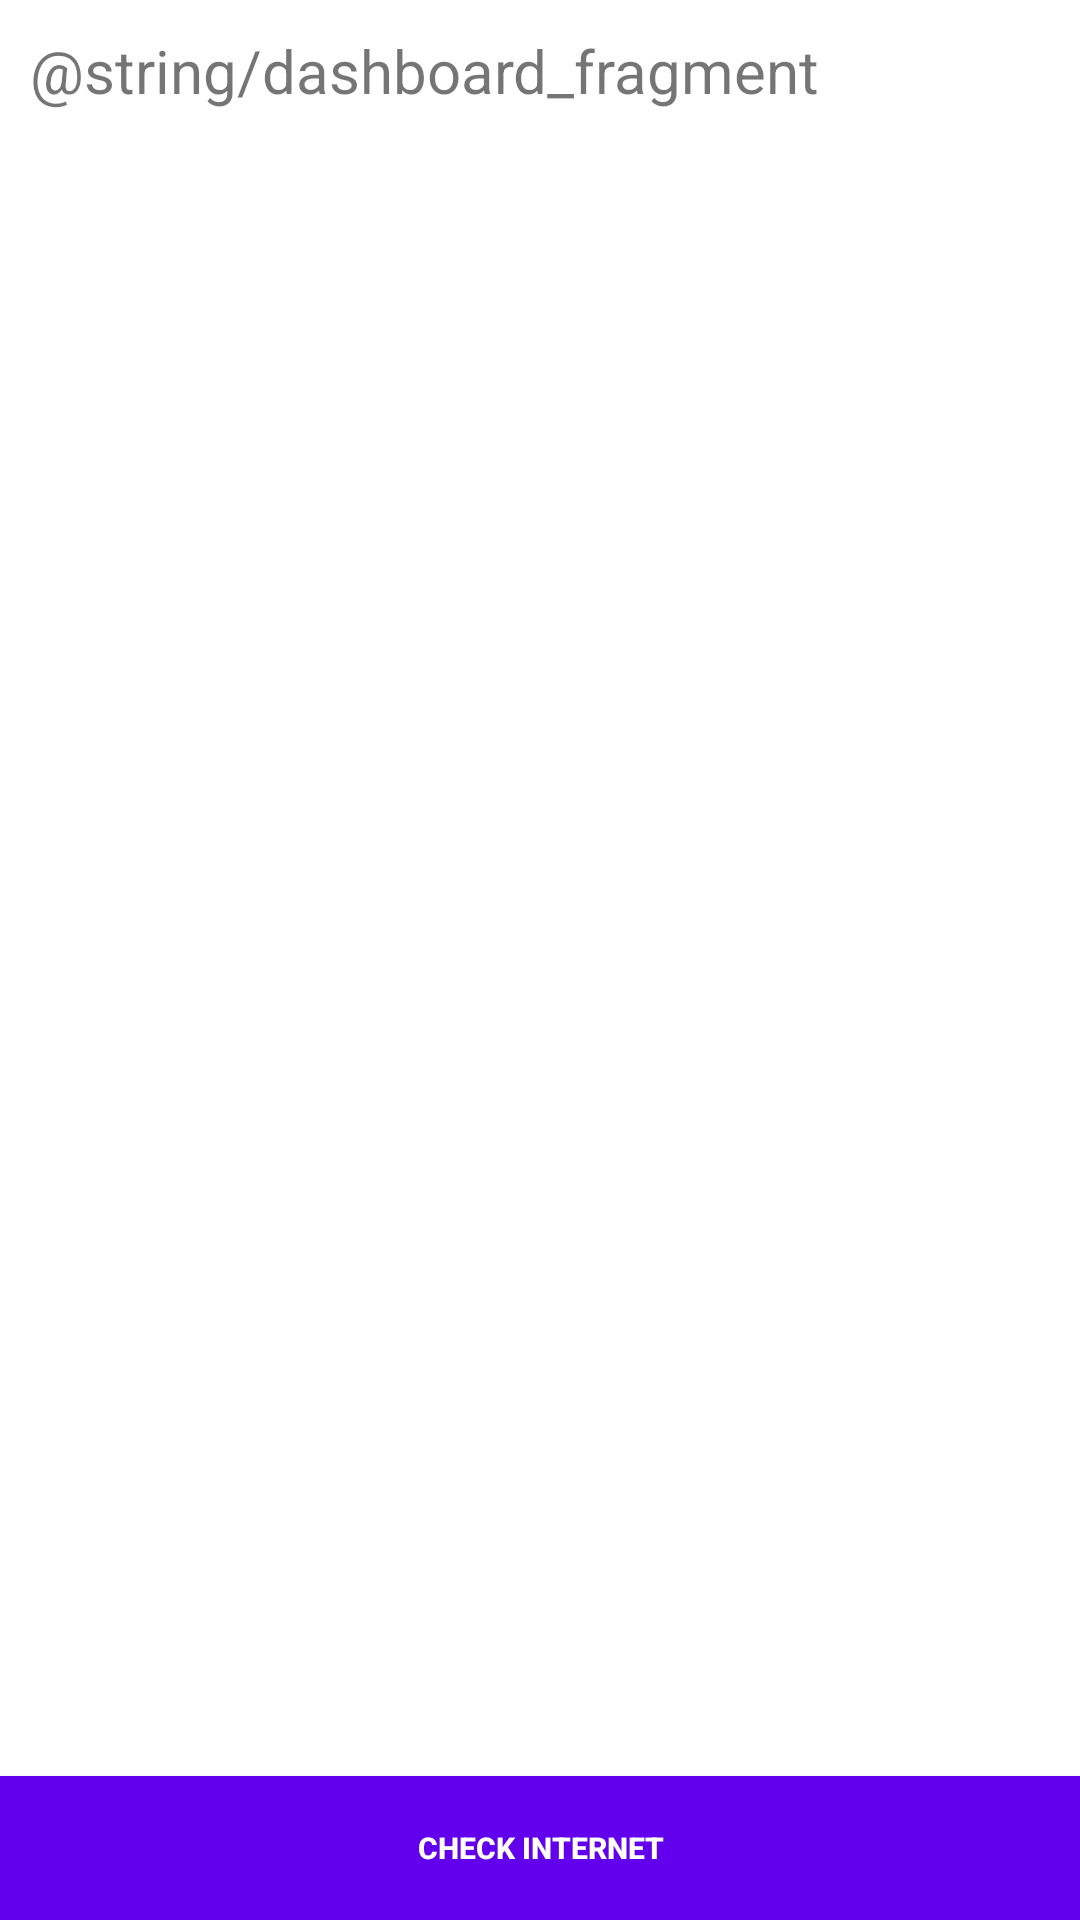

Reconstruct the res/layout file that produces this screen, plus the resources it refers to.
<!-- AndroidManifest.xml: application theme Theme.ScrapItems -->
<!-- res/layout/fragment_dashboard.xml -->
<?xml version="1.0" encoding="utf-8"?>
<RelativeLayout xmlns:android="http://schemas.android.com/apk/res/android"
    xmlns:tools="http://schemas.android.com/tools"
    android:layout_width="match_parent"
    android:layout_height="match_parent"
    tools:context=".fragment.DashboardFragment">


    <TextView
        android:id="@+id/txtDashboard"
        android:layout_width="wrap_content"
        android:layout_height="wrap_content"
        android:text="@string/dashboard_fragment"
        android:textSize="20sp"
        android:padding="10dp"/>
    <androidx.recyclerview.widget.RecyclerView
        android:id="@+id/recyclerDashboard"
        android:layout_width="match_parent"
        android:layout_height="wrap_content"
        android:layout_below="@+id/txtDashboard"
        android:padding="10dp"
        android:layout_margin="5dp"/>
    <Button
        android:id="@+id/btnCheckInternet"
        android:layout_width="match_parent"
        android:layout_height="wrap_content"
        android:layout_alignParentBottom="true"
        android:background="@color/design_default_color_primary"
        android:text="Check Internet"
        android:textStyle="bold"
        android:textSize="10sp"
        android:textColor="#ffffff"/>
</RelativeLayout>
<!-- resources referenced by this layout -->
<resources>
  <style name="Theme.ScrapItems" parent="Theme.MaterialComponents.DayNight.DarkActionBar">
          
          <item name="colorPrimary">@color/purple_500</item>
          <item name="colorPrimaryVariant">@color/purple_700</item>
          <item name="colorOnPrimary">@color/white</item>
          
          <item name="colorSecondary">@color/teal_200</item>
          <item name="colorSecondaryVariant">@color/teal_700</item>
          <item name="colorOnSecondary">@color/black</item>
          
          <item name="android:statusBarColor" tools:targetApi="21">?attr/colorPrimaryVariant</item>
          
      </style>
  <!-- not gathered from this repository: default colours our renderer supplied (Android Studio template values) -->
  <color name="purple_500">#FF6200EE</color>
  <color name="purple_700">#FF3700B3</color>
  <color name="teal_200">#FF03DAC5</color>
  <color name="teal_700">#FF018786</color>
  <color name="black">#FF000000</color>
  <color name="white">#FFFFFFFF</color>
</resources>
